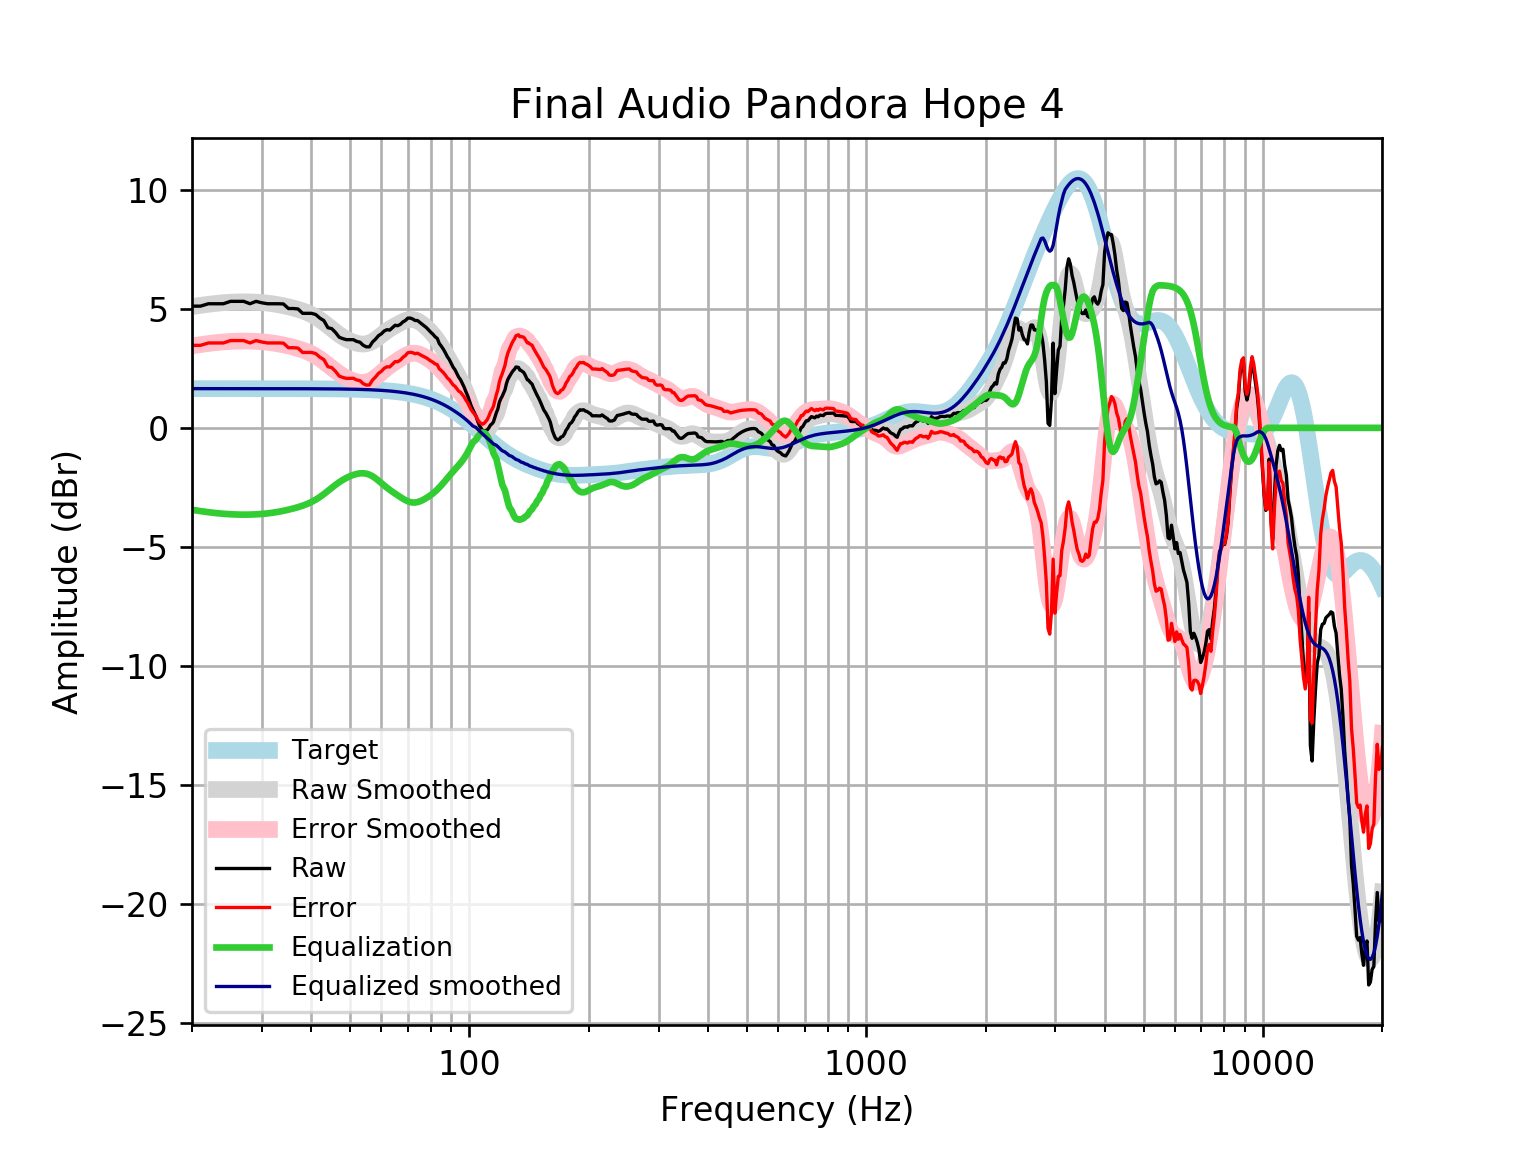

The data file committed next to this chart (first rows):
frequency, raw, error, smoothed, error_smoothed, equalization, equalized_raw, equalized_smoothed, target
20, 5.114, 3.466, 5.091, 3.444, -3.444, 1.67, 1.648, 1.648
21, 5.114, 3.466, 5.146, 3.498, -3.498, 1.616, 1.648, 1.648
22, 5.214, 3.567, 5.192, 3.544, -3.544, 1.671, 1.648, 1.648
23, 5.214, 3.567, 5.229, 3.581, -3.581, 1.633, 1.648, 1.648
24, 5.214, 3.567, 5.258, 3.611, -3.611, 1.604, 1.648, 1.648
25, 5.315, 3.667, 5.279, 3.631, -3.631, 1.684, 1.648, 1.648
26, 5.315, 3.667, 5.291, 3.643, -3.643, 1.672, 1.648, 1.648
27, 5.315, 3.668, 5.295, 3.647, -3.647, 1.668, 1.648, 1.648
28, 5.214, 3.567, 5.292, 3.644, -3.644, 1.57, 1.647, 1.647
29, 5.315, 3.668, 5.282, 3.634, -3.634, 1.681, 1.647, 1.647
30, 5.254, 3.607, 5.265, 3.618, -3.618, 1.636, 1.647, 1.647
31, 5.214, 3.567, 5.241, 3.594, -3.594, 1.62, 1.647, 1.647
32, 5.214, 3.568, 5.211, 3.564, -3.564, 1.65, 1.647, 1.647
33, 5.214, 3.568, 5.174, 3.528, -3.528, 1.687, 1.647, 1.647
34, 5.206, 3.56, 5.132, 3.486, -3.486, 1.72, 1.646, 1.646
35, 5.013, 3.367, 5.085, 3.439, -3.439, 1.574, 1.646, 1.646
36, 5.013, 3.368, 5.034, 3.388, -3.388, 1.625, 1.645, 1.645
37, 4.996, 3.351, 4.978, 3.333, -3.333, 1.663, 1.645, 1.645
38, 4.812, 3.168, 4.915, 3.271, -3.271, 1.541, 1.644, 1.644
39, 4.812, 3.168, 4.843, 3.2, -3.2, 1.613, 1.644, 1.644
40, 4.812, 3.169, 4.759, 3.116, -3.116, 1.696, 1.643, 1.643
41, 4.762, 3.12, 4.66, 3.018, -3.018, 1.744, 1.642, 1.642
42, 4.611, 2.97, 4.547, 2.906, -2.906, 1.705, 1.641, 1.641
43, 4.505, 2.865, 4.422, 2.782, -2.782, 1.723, 1.64, 1.64
44, 4.209, 2.57, 4.29, 2.651, -2.651, 1.557, 1.639, 1.639
45, 4.168, 2.531, 4.157, 2.52, -2.52, 1.648, 1.637, 1.637
46, 4.008, 2.372, 4.031, 2.396, -2.396, 1.612, 1.635, 1.635
47, 3.806, 2.173, 3.916, 2.283, -2.283, 1.524, 1.634, 1.633
48, 3.749, 2.117, 3.816, 2.185, -2.185, 1.564, 1.631, 1.631
49, 3.706, 2.077, 3.731, 2.102, -2.102, 1.604, 1.629, 1.629
50, 3.706, 2.08, 3.659, 2.033, -2.033, 1.673, 1.626, 1.626
51, 3.706, 2.083, 3.602, 1.978, -1.978, 1.728, 1.623, 1.623
52, 3.632, 2.012, 3.557, 1.937, -1.937, 1.695, 1.62, 1.62
53, 3.6, 1.984, 3.529, 1.913, -1.913, 1.687, 1.616, 1.616
54, 3.47, 1.858, 3.519, 1.907, -1.907, 1.563, 1.612, 1.612
55, 3.404, 1.797, 3.532, 1.925, -1.925, 1.479, 1.607, 1.607
56, 3.404, 1.802, 3.569, 1.967, -1.967, 1.437, 1.602, 1.602
57, 3.605, 2.009, 3.629, 2.033, -2.033, 1.572, 1.596, 1.596
58, 3.724, 2.134, 3.709, 2.118, -2.118, 1.606, 1.59, 1.59
59, 3.87, 2.287, 3.8, 2.216, -2.216, 1.654, 1.583, 1.583
60, 3.95, 2.374, 3.896, 2.32, -2.32, 1.63, 1.576, 1.576
61, 4.069, 2.501, 3.989, 2.422, -2.422, 1.647, 1.568, 1.568
62, 4.125, 2.566, 4.076, 2.517, -2.517, 1.607, 1.559, 1.559
63, 4.108, 2.559, 4.155, 2.606, -2.606, 1.502, 1.549, 1.549
64, 4.209, 2.67, 4.226, 2.687, -2.687, 1.522, 1.538, 1.538
65, 4.309, 2.782, 4.291, 2.764, -2.764, 1.545, 1.527, 1.527
66, 4.292, 2.778, 4.352, 2.838, -2.838, 1.455, 1.514, 1.514
67, 4.348, 2.847, 4.41, 2.909, -2.909, 1.439, 1.501, 1.501
68, 4.45, 2.964, 4.463, 2.976, -2.976, 1.474, 1.486, 1.486
69, 4.51, 3.04, 4.507, 3.037, -3.037, 1.474, 1.471, 1.471
70, 4.611, 3.157, 4.54, 3.086, -3.086, 1.525, 1.454, 1.454
71, 4.611, 3.175, 4.556, 3.12, -3.12, 1.491, 1.436, 1.436
72, 4.574, 3.158, 4.554, 3.138, -3.138, 1.436, 1.416, 1.416
73, 4.51, 3.115, 4.533, 3.138, -3.138, 1.373, 1.395, 1.395
74, 4.51, 3.137, 4.494, 3.121, -3.121, 1.39, 1.373, 1.373
75, 4.433, 3.083, 4.439, 3.09, -3.09, 1.343, 1.349, 1.349
76, 4.356, 3.031, 4.372, 3.048, -3.048, 1.307, 1.324, 1.324
77, 4.28, 2.983, 4.296, 2.999, -2.999, 1.281, 1.297, 1.297
78, 4.206, 2.937, 4.212, 2.944, -2.944, 1.263, 1.269, 1.269
79, 4.108, 2.869, 4.123, 2.884, -2.884, 1.224, 1.239, 1.239
... 553 more rows
